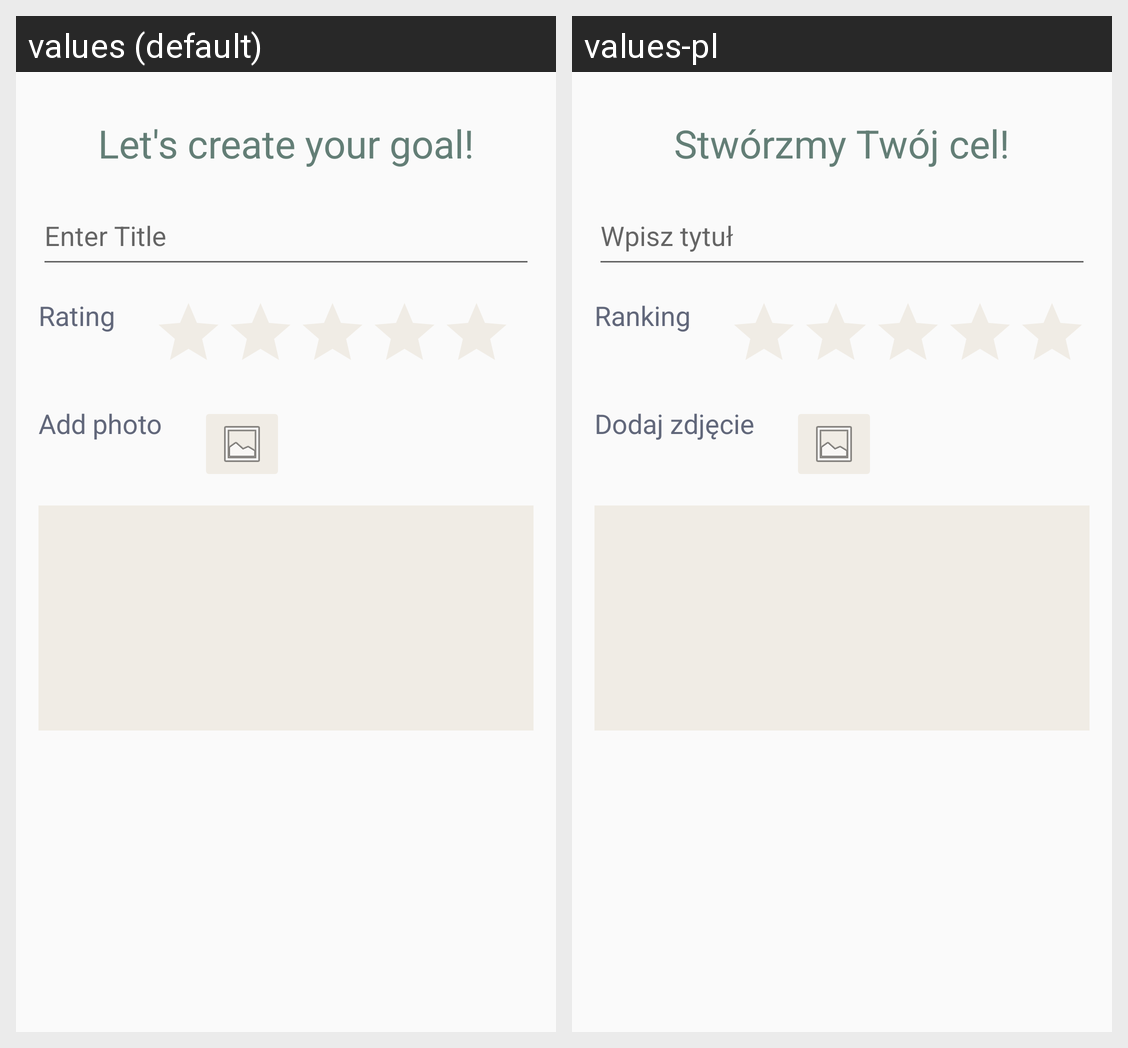

Here is an Android app screen in its default locale and in the app's own translations. Write out the translated-string differences for the strings that appear on this screen.
Android screen res/layout/add_bucket_list_item_dialog.xml rendered under 2 locales, left to right: values (default), values-pl. Device: Nexus 5 (rendered at 1080×1920; each locale shown at half size, 540×960, under a caption strip naming it); theme Theme.TheBucketListApp.
Strings drawn on this screen, with the default value and each locale's value (text and hints the layout hard-codes, and strings that could not be matched under every locale, appear in the picture but are not listed):

let_s_create_your_goal_dialog_title
  values: Let's create your goal!
  values-pl: Stwórzmy Twój cel!

enter_title_edit_text_hint
  values: Enter Title
  values-pl: Wpisz tytuł

rating_dialog_text
  values: Rating
  values-pl: Ranking

add_photo_dialog_text
  values: Add photo
  values-pl: Dodaj zdjęcie
